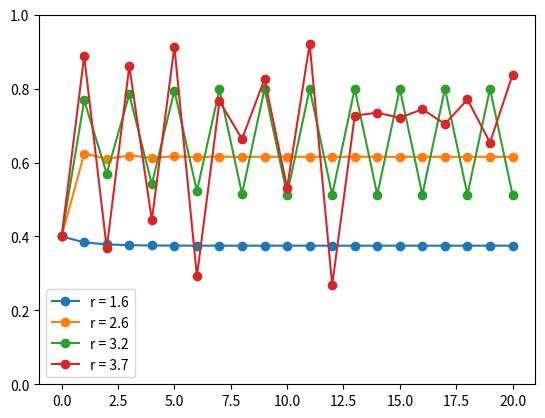

Generate this figure with matplotlib:
"""
logistic map
"""

import numpy as np
import matplotlib.pyplot as plt

def logistic_map(r, x0, N):
    xn = x0
    x = [x0]
    for n in range(N):
        xn = r * xn * (1 - xn)
        x.append(xn)
    return np.array(x)

N = 20
plt.plot(logistic_map(1.6, 0.4, N), marker='o', label='r = 1.6')
plt.plot(logistic_map(2.6, 0.4, N), marker='o', label='r = 2.6')
plt.plot(logistic_map(3.2, 0.4, N), marker='o', label='r = 3.2')
plt.plot(logistic_map(3.7, 0.4, N), marker='o', label='r = 3.7')
plt.ylim([0,1])
plt.legend()
plt.show()
